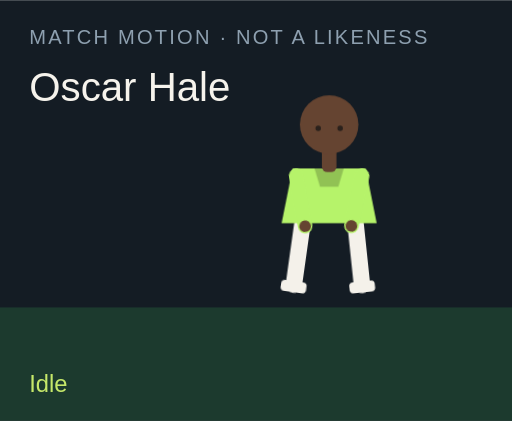
t = 0.00 s
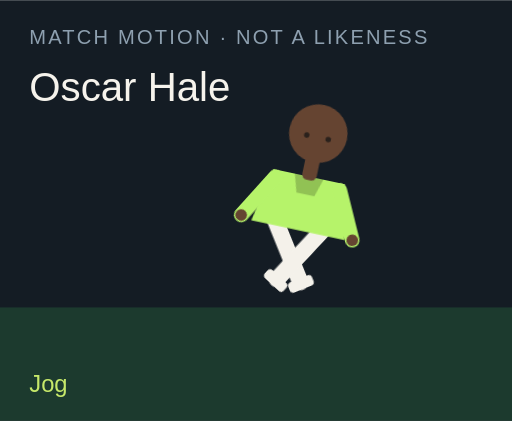
t = 1.50 s
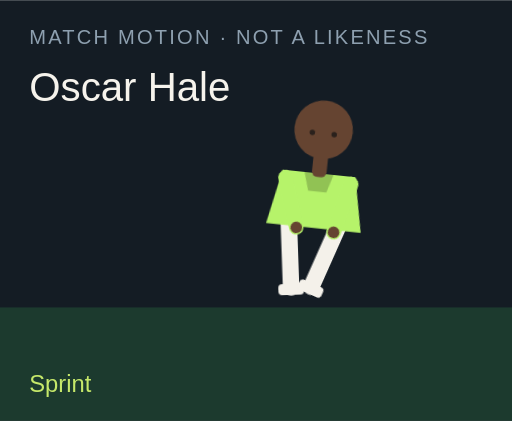
t = 3.00 s
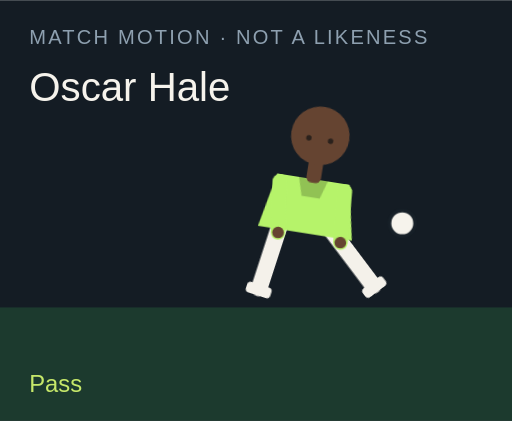
t = 4.50 s
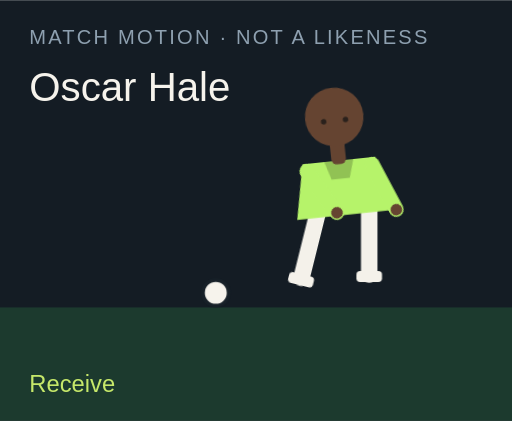
t = 6.00 s
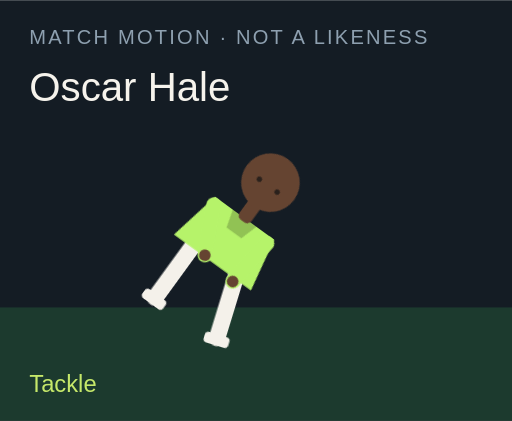
t = 7.50 s

The animated SVG that drew these frames (rendered in a browser with its animation timeline set to each time). Animation: 18 CSS @keyframes rules; one cycle of 9.00 s, repeats indefinitely.

<?xml version="1.0" encoding="UTF-8"?>
<svg xmlns="http://www.w3.org/2000/svg" viewBox="0 0 280 230" role="img">
  <style>@media (prefers-reduced-motion: reduce){animate,animateTransform{display:none}}</style>
  <rect width="280" height="230" fill="#141c24"/>
  <rect y="168" width="280" height="62" fill="#1c3a2e"/>
  <text x="16" y="24" fill="#8ea0b0" font-family="Arial,sans-serif" font-size="11" letter-spacing="1.2">MATCH MOTION · NOT A LIKENESS</text>
  <text x="16" y="55" fill="#f6f3ec" font-family="Impact,sans-serif" font-size="22">Oscar Hale</text>
  <circle r="7" fill="#f6f3ec" stroke="#172028" stroke-width="2" id="motion-68850" cx="150" cy="160" opacity="0">
    
    
    
  </circle>
  <g transform="translate(132 40)">
    <g id="motion-68872" transform="rotate(0 48 90)">
      
      <g id="motion-68874" transform="translate(0 0)">
        
        <g transform="translate(34 78)"><g id="motion-68876" transform="rotate(8)"><path d="M0 0 V38" stroke="#f4f1ea" stroke-width="9" stroke-linecap="round"/><rect x="-7" y="36" width="14" height="6" rx="2" fill="#f4f1ea"/></g></g>
        <g transform="translate(62 78)"><g id="motion-68878" transform="rotate(-6)"><path d="M0 0 V38" stroke="#f4f1ea" stroke-width="9" stroke-linecap="round"/><rect x="-7" y="36" width="14" height="6" rx="2" fill="#f4f1ea"/></g></g>
        <path d="M28 52 h40 l6 30 H22 Z" fill="#b6f36a"/>
        <path d="M40 52 h16 l-3 10 H43 Z" fill="#000" opacity=".2"/>
        <g transform="translate(30 56)"><g id="motion-68880" transform="rotate(-10)"><path d="M0 0 V28" stroke="#b6f36a" stroke-width="8" stroke-linecap="round"/><circle cx="0" cy="28" r="3.2" fill="#654431"/></g></g>
        <g transform="translate(66 56)"><g id="motion-68882" transform="rotate(12)"><path d="M0 0 V28" stroke="#b6f36a" stroke-width="8" stroke-linecap="round"/><circle cx="0" cy="28" r="3.2" fill="#654431"/></g></g>
        <rect x="44" y="40" width="8" height="14" rx="3" fill="#654431"/>
        <circle cx="48" cy="28" r="16" fill="#654431"/>
        
        <circle cx="42" cy="30" r="1.5" fill="#2a211c"/><circle cx="54" cy="30" r="1.5" fill="#2a211c"/>
      </g>
    </g>
  </g>
  <text x="16" y="214" fill="#c6e86a" font-family="Arial,sans-serif" font-size="13" opacity="1" id="motion-68854">Idle</text><text x="16" y="214" fill="#c6e86a" font-family="Arial,sans-serif" font-size="13" opacity="0" id="motion-68856">Jog</text><text x="16" y="214" fill="#c6e86a" font-family="Arial,sans-serif" font-size="13" opacity="0" id="motion-68858">Sprint</text><text x="16" y="214" fill="#c6e86a" font-family="Arial,sans-serif" font-size="13" opacity="0" id="motion-68860">Dribble</text><text x="16" y="214" fill="#c6e86a" font-family="Arial,sans-serif" font-size="13" opacity="0" id="motion-68862">Pass</text><text x="16" y="214" fill="#c6e86a" font-family="Arial,sans-serif" font-size="13" opacity="0" id="motion-68864">Shoot</text><text x="16" y="214" fill="#c6e86a" font-family="Arial,sans-serif" font-size="13" opacity="0" id="motion-68866">Receive</text><text x="16" y="214" fill="#c6e86a" font-family="Arial,sans-serif" font-size="13" opacity="0" id="motion-68868">Tackle</text><text x="16" y="214" fill="#c6e86a" font-family="Arial,sans-serif" font-size="13" opacity="0" id="motion-68870">Slide</text>
<style>@keyframes track-68851{0%{cx:150px}11.1%{cx:156px}22.2%{cx:164px}33.300000000000004%{cx:142px}44.4%{cx:190px}55.60000000000001%{cx:250px}66.7%{cx:118px}77.8%{cx:150px}88.9%{cx:150px}100%{cx:150px}}@keyframes track-68852{0%{cy:160px}11.1%{cy:158px}22.2%{cy:154px}33.300000000000004%{cy:156px}44.4%{cy:148px}55.60000000000001%{cy:96px}66.7%{cy:160px}77.8%{cy:160px}88.9%{cy:160px}100%{cy:160px}}@keyframes track-68853{0%{opacity:0}11.1%{opacity:0}22.2%{opacity:0}33.300000000000004%{opacity:1}44.4%{opacity:1}55.60000000000001%{opacity:1}66.7%{opacity:1}77.8%{opacity:0}88.9%{opacity:0}100%{opacity:0}}@keyframes track-68855{0%{opacity:1}11.1%{opacity:0}22.2%{opacity:0}33.300000000000004%{opacity:0}44.4%{opacity:0}55.60000000000001%{opacity:0}66.7%{opacity:0}77.8%{opacity:0}88.9%{opacity:0}100%{opacity:1}}@keyframes track-68857{0%{opacity:0}11.1%{opacity:1}22.2%{opacity:0}33.300000000000004%{opacity:0}44.4%{opacity:0}55.60000000000001%{opacity:0}66.7%{opacity:0}77.8%{opacity:0}88.9%{opacity:0}100%{opacity:0}}@keyframes track-68859{0%{opacity:0}11.1%{opacity:0}22.2%{opacity:1}33.300000000000004%{opacity:0}44.4%{opacity:0}55.60000000000001%{opacity:0}66.7%{opacity:0}77.8%{opacity:0}88.9%{opacity:0}100%{opacity:0}}@keyframes track-68861{0%{opacity:0}11.1%{opacity:0}22.2%{opacity:0}33.300000000000004%{opacity:1}44.4%{opacity:0}55.60000000000001%{opacity:0}66.7%{opacity:0}77.8%{opacity:0}88.9%{opacity:0}100%{opacity:0}}@keyframes track-68863{0%{opacity:0}11.1%{opacity:0}22.2%{opacity:0}33.300000000000004%{opacity:0}44.4%{opacity:1}55.60000000000001%{opacity:0}66.7%{opacity:0}77.8%{opacity:0}88.9%{opacity:0}100%{opacity:0}}@keyframes track-68865{0%{opacity:0}11.1%{opacity:0}22.2%{opacity:0}33.300000000000004%{opacity:0}44.4%{opacity:0}55.60000000000001%{opacity:1}66.7%{opacity:0}77.8%{opacity:0}88.9%{opacity:0}100%{opacity:0}}@keyframes track-68867{0%{opacity:0}11.1%{opacity:0}22.2%{opacity:0}33.300000000000004%{opacity:0}44.4%{opacity:0}55.60000000000001%{opacity:0}66.7%{opacity:1}77.8%{opacity:0}88.9%{opacity:0}100%{opacity:0}}@keyframes track-68869{0%{opacity:0}11.1%{opacity:0}22.2%{opacity:0}33.300000000000004%{opacity:0}44.4%{opacity:0}55.60000000000001%{opacity:0}66.7%{opacity:0}77.8%{opacity:1}88.9%{opacity:0}100%{opacity:0}}@keyframes track-68871{0%{opacity:0}11.1%{opacity:0}22.2%{opacity:0}33.300000000000004%{opacity:0}44.4%{opacity:0}55.60000000000001%{opacity:0}66.7%{opacity:0}77.8%{opacity:0}88.9%{opacity:1}100%{opacity:0}}@keyframes track-68873{0%{transform:rotate(0deg)}11.1%{transform:rotate(8deg)}22.2%{transform:rotate(16deg)}33.300000000000004%{transform:rotate(6deg)}44.4%{transform:rotate(4deg)}55.60000000000001%{transform:rotate(14deg)}66.7%{transform:rotate(-6deg)}77.8%{transform:rotate(34deg)}88.9%{transform:rotate(38deg)}100%{transform:rotate(0deg)}}@keyframes track-68875{0%{transform:translate(0px,0px)}11.1%{transform:translate(0px,-3px)}22.2%{transform:translate(0px,-6px)}33.300000000000004%{transform:translate(0px,-2px)}44.4%{transform:translate(0px,2px)}55.60000000000001%{transform:translate(0px,-4px)}66.7%{transform:translate(0px,1px)}77.8%{transform:translate(0px,10px)}88.9%{transform:translate(0px,12px)}100%{transform:translate(0px,0px)}}@keyframes track-68877{0%{transform:rotate(8deg)}11.1%{transform:rotate(-26deg)}22.2%{transform:rotate(-42deg)}33.300000000000004%{transform:rotate(-8deg)}44.4%{transform:rotate(6deg)}55.60000000000001%{transform:rotate(12deg)}66.7%{transform:rotate(20deg)}77.8%{transform:rotate(-8deg)}88.9%{transform:rotate(8deg)}100%{transform:rotate(8deg)}}@keyframes track-68879{0%{transform:rotate(-6deg)}11.1%{transform:rotate(24deg)}22.2%{transform:rotate(38deg)}33.300000000000004%{transform:rotate(18deg)}44.4%{transform:rotate(-38deg)}55.60000000000001%{transform:rotate(-54deg)}66.7%{transform:rotate(6deg)}77.8%{transform:rotate(-22deg)}88.9%{transform:rotate(-16deg)}100%{transform:rotate(-6deg)}}@keyframes track-68881{0%{transform:rotate(-10deg)}11.1%{transform:rotate(24deg)}22.2%{transform:rotate(36deg)}33.300000000000004%{transform:rotate(-18deg)}44.4%{transform:rotate(10deg)}55.60000000000001%{transform:rotate(-24deg)}66.7%{transform:rotate(-30deg)}77.8%{transform:rotate(12deg)}88.9%{transform:rotate(-64deg)}100%{transform:rotate(-10deg)}}@keyframes track-68883{0%{transform:rotate(12deg)}11.1%{transform:rotate(-20deg)}22.2%{transform:rotate(-32deg)}33.300000000000004%{transform:rotate(14deg)}44.4%{transform:rotate(-26deg)}55.60000000000001%{transform:rotate(18deg)}66.7%{transform:rotate(-22deg)}77.8%{transform:rotate(-6deg)}88.9%{transform:rotate(18deg)}100%{transform:rotate(12deg)}}@media(prefers-reduced-motion:no-preference){#motion-68850{animation:track-68851 9s linear infinite both,track-68852 9s linear infinite both,track-68853 9s steps(1,end) infinite both}#motion-68854{animation:track-68855 9s steps(1,end) infinite both}#motion-68856{animation:track-68857 9s steps(1,end) infinite both}#motion-68858{animation:track-68859 9s steps(1,end) infinite both}#motion-68860{animation:track-68861 9s steps(1,end) infinite both}#motion-68862{animation:track-68863 9s steps(1,end) infinite both}#motion-68864{animation:track-68865 9s steps(1,end) infinite both}#motion-68866{animation:track-68867 9s steps(1,end) infinite both}#motion-68868{animation:track-68869 9s steps(1,end) infinite both}#motion-68870{animation:track-68871 9s steps(1,end) infinite both}#motion-68872{animation:track-68873 9s linear infinite both}#motion-68874{animation:track-68875 9s linear infinite both}#motion-68876{animation:track-68877 9s linear infinite both}#motion-68878{animation:track-68879 9s linear infinite both}#motion-68880{animation:track-68881 9s linear infinite both}#motion-68882{animation:track-68883 9s linear infinite both}}</style></svg>
